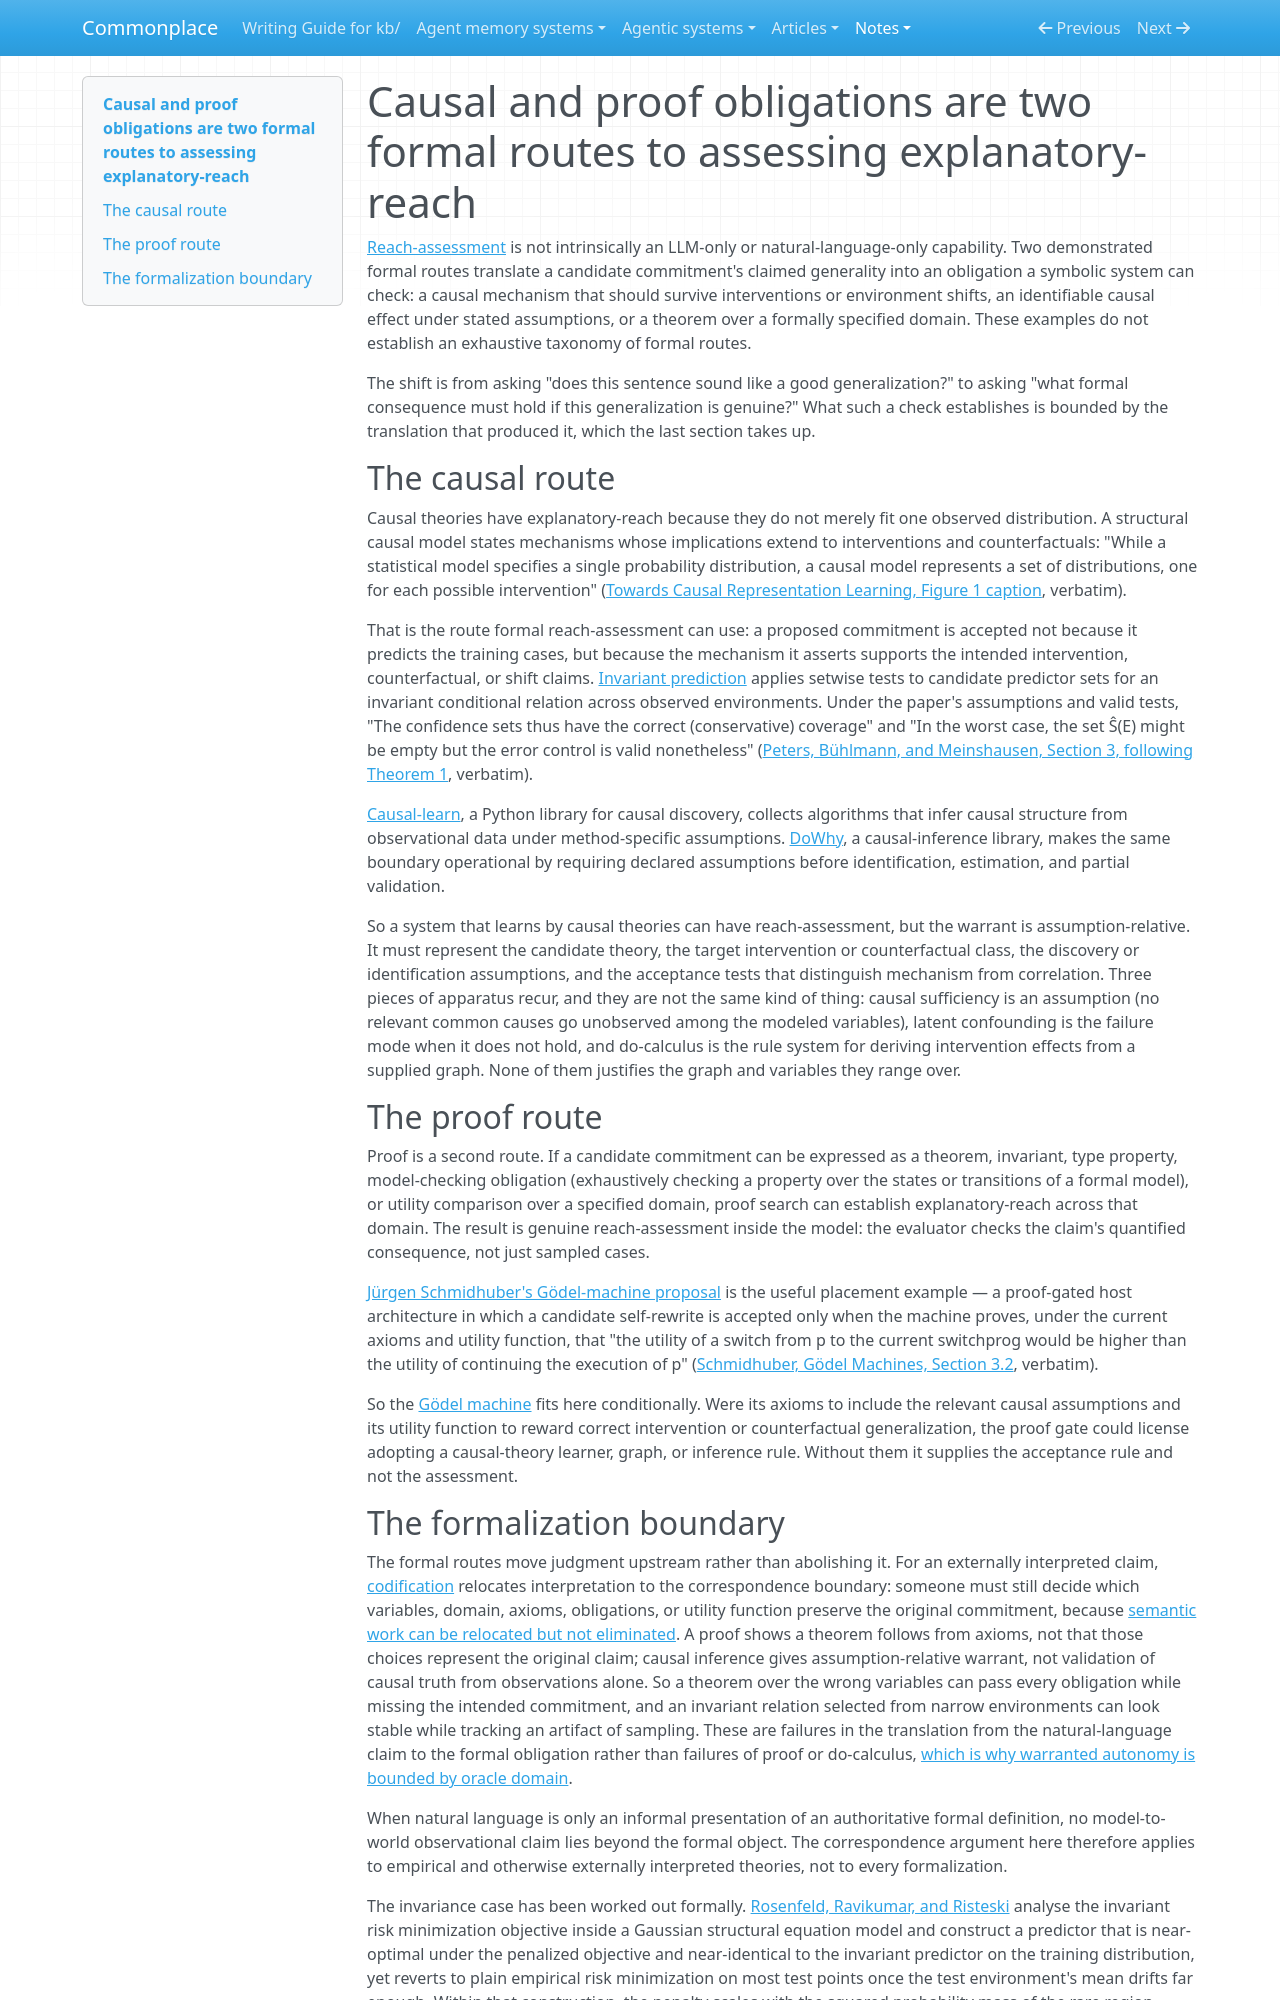

repository: zby/commonplace · page: notes/formal-systems-assess-explanatory-reach-through-causal-and-proof/index.html · generator: mkdocs

---
description: "Causal and proof obligations demonstrate two ways formal symbolic systems can assess explanatory-reach inside a warranted model"
type: types/note.md
traits: [title-as-claim, has-comparison, has-external-sources]
tags: [self-improving-systems, theory-builder, evaluation, discovery, learning-theory]
---

# Causal and proof obligations are two formal routes to assessing explanatory-reach

[Reach-assessment](./definitions/reach-assessment.md) is not intrinsically an LLM-only or natural-language-only capability. Two demonstrated formal routes translate a candidate commitment's claimed generality into an obligation a symbolic system can check: a causal mechanism that should survive interventions or environment shifts, an identifiable causal effect under stated assumptions, or a theorem over a formally specified domain. These examples do not establish an exhaustive taxonomy of formal routes.

The shift is from asking "does this sentence sound like a good generalization?" to asking "what formal consequence must hold if this generalization is genuine?" What such a check establishes is bounded by the translation that produced it, which the last section takes up.

## The causal route

Causal theories have explanatory-reach because they do not merely fit one observed distribution. A structural causal model states mechanisms whose implications extend to interventions and counterfactuals: "While a statistical model specifies a single probability distribution, a causal model represents a set of distributions, one for each possible intervention" ([Towards Causal Representation Learning, Figure 1 caption](../sources/towards-causal-representation-learning.ingest.md), verbatim).

That is the route formal reach-assessment can use: a proposed commitment is accepted not because it predicts the training cases, but because the mechanism it asserts supports the intended intervention, counterfactual, or shift claims. [Invariant prediction](../sources/causal-inference-using-invariant-prediction.ingest.md) applies setwise tests to candidate predictor sets for an invariant conditional relation across observed environments. Under the paper's assumptions and valid tests, "The confidence sets thus have the correct (conservative) coverage" and "In the worst case, the set Ŝ(E) might be empty but the error control is valid nonetheless" ([Peters, Bühlmann, and Meinshausen, Section 3, following Theorem 1](../sources/causal-inference-using-invariant-prediction.ingest.md), verbatim).

[Causal-learn](../sources/causal-learn-causal-discovery-in-python.ingest.md), a Python library for causal discovery, collects algorithms that infer causal structure from observational data under method-specific assumptions. [DoWhy](../sources/dowhy-expressing-and-validating-causal-assumptions.ingest.md), a causal-inference library, makes the same boundary operational by requiring declared assumptions before identification, estimation, and partial validation.

So a system that learns by causal theories can have reach-assessment, but the warrant is assumption-relative. It must represent the candidate theory, the target intervention or counterfactual class, the discovery or identification assumptions, and the acceptance tests that distinguish mechanism from correlation. Three pieces of apparatus recur, and they are not the same kind of thing: causal sufficiency is an assumption (no relevant common causes go unobserved among the modeled variables), latent confounding is the failure mode when it does not hold, and do-calculus is the rule system for deriving intervention effects from a supplied graph. None of them justifies the graph and variables they range over.

## The proof route

Proof is a second route. If a candidate commitment can be expressed as a theorem, invariant, type property, model-checking obligation (exhaustively checking a property over the states or transitions of a formal model), or utility comparison over a specified domain, proof search can establish explanatory-reach across that domain. The result is genuine reach-assessment inside the model: the evaluator checks the claim's quantified consequence, not just sampled cases.

[Jürgen Schmidhuber's Gödel-machine proposal](../sources/goedel-machines-schmidhuber.ingest.md) is the useful placement example — a proof-gated host architecture in which a candidate self-rewrite is accepted only when the machine proves, under the current axioms and utility function, that "the utility of a switch from p to the current switchprog would be higher than the utility of continuing the execution of p" ([Schmidhuber, Gödel Machines, Section 3.2](../sources/goedel-machines-schmidhuber.ingest.md), verbatim).

So the [Gödel machine](./goedel-machines-are-a-proof-governed-case-of-self-modification.md) fits here conditionally. Were its axioms to include the relevant causal assumptions and its utility function to reward correct intervention or counterfactual generalization, the proof gate could license adopting a causal-theory learner, graph, or inference rule. Without them it supplies the acceptance rule and not the assessment.
